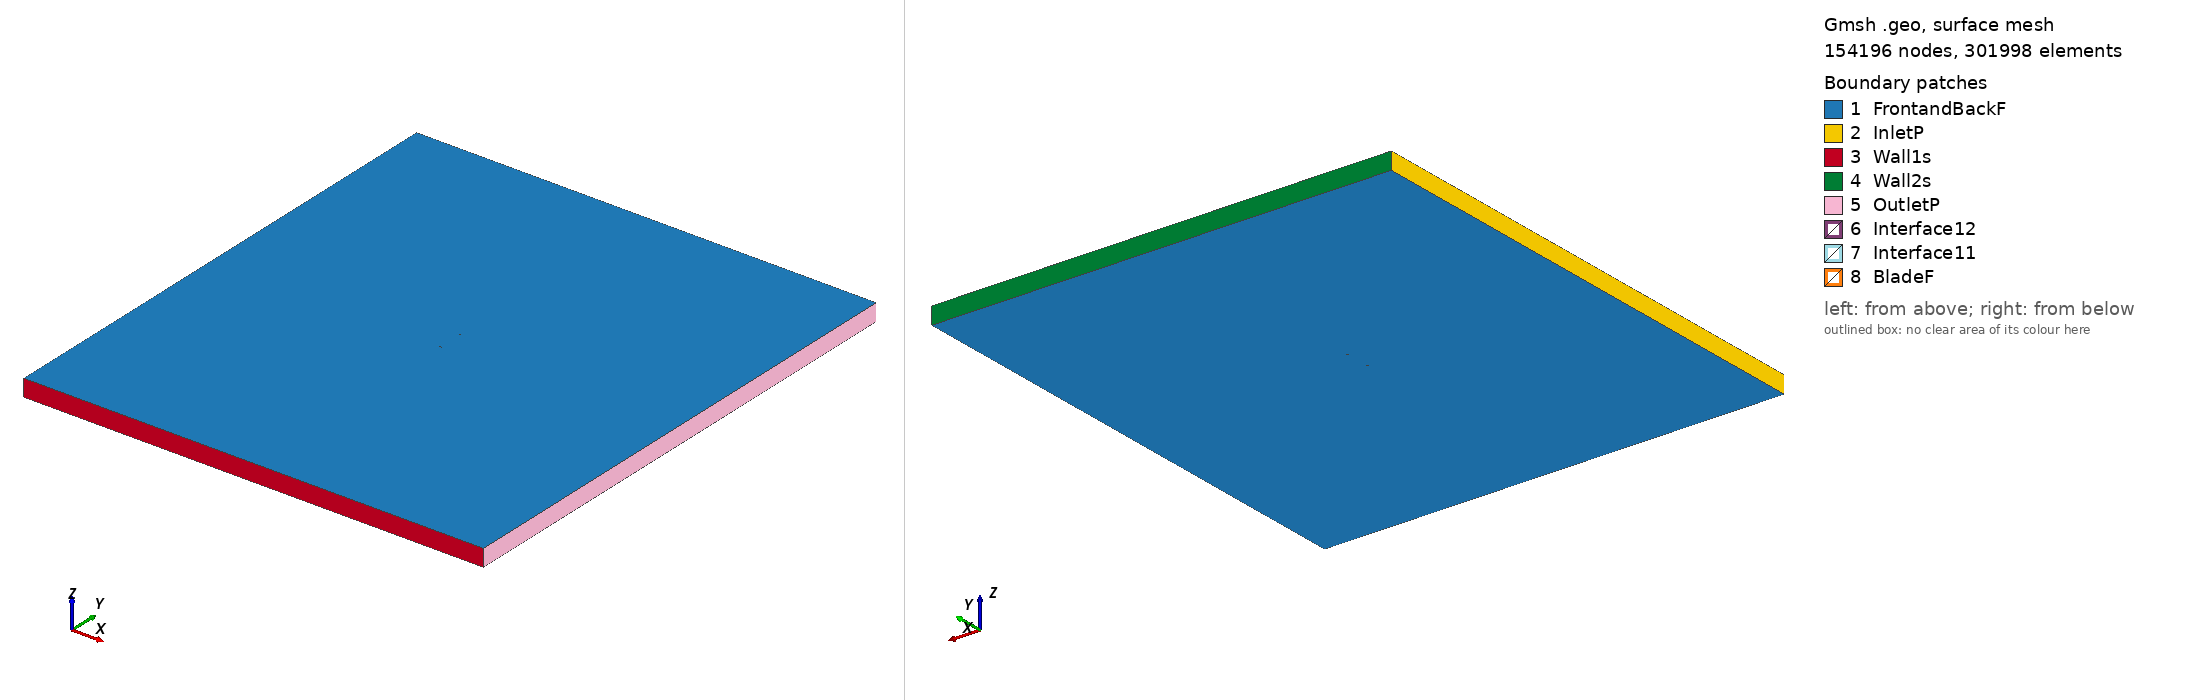

Gmsh geometry script, surface-meshed: 154196 nodes, 301998 surface elements. Boundary patches (legend numbers): 1 FrontandBackF, 2 InletP, 3 Wall1s, 4 Wall2s, 5 OutletP, 6 Interface12, 7 Interface11, 8 BladeF. Left view from above one corner, right view from below the opposite corner. Legend entries are the model's physical surfaces. The drawing asked Gmsh for element sizes between 1% and 20% of the model's largest extent; the script's own settings can give other sizes.

=== mh18_tsr_3.9594_aoa_-3.428.geo (drawn) ===
SetFactory("OpenCASCADE");

Point(1) = {0.074892, 0.748344, 0, 1.0};
Point(2) = {0.073996, 0.748188, 0, 1.0};
Point(3) = {0.069375, 0.747249, 0, 1.0};
Point(4) = {0.064047, 0.746022, 0, 1.0};
Point(5) = {0.058129, 0.744556, 0, 1.0};
Point(6) = {0.051726, 0.742907, 0, 1.0};
Point(7) = {0.044937, 0.741138, 0, 1.0};
Point(8) = {0.037851, 0.739315, 0, 1.0};
Point(9) = {0.030553, 0.737500, 0, 1.0};
Point(10) = {0.023123, 0.735753, 0, 1.0};
Point(11) = {0.015646, 0.734142, 0, 1.0};
Point(12) = {0.008178, 0.732765, 0, 1.0};
Point(13) = {0.000704, 0.731675, 0, 1.0};
Point(14) = {-0.006764, 0.730844, 0, 1.0};
Point(15) = {-0.014156, 0.730236, 0, 1.0};
Point(16) = {-0.021386, 0.729845, 0, 1.0};
Point(17) = {-0.028378, 0.729674, 0, 1.0};
Point(18) = {-0.035064, 0.729725, 0, 1.0};
Point(19) = {-0.041384, 0.729998, 0, 1.0};
Point(20) = {-0.047287, 0.730486, 0, 1.0};
Point(21) = {-0.052727, 0.731173, 0, 1.0};
Point(22) = {-0.057657, 0.732036, 0, 1.0};
Point(23) = {-0.062036, 0.733046, 0, 1.0};
Point(24) = {-0.065823, 0.734177, 0, 1.0};
Point(25) = {-0.068992, 0.735391, 0, 1.0};
Point(26) = {-0.071512, 0.736645, 0, 1.0};
Point(27) = {-0.073357, 0.737882, 0, 1.0};
Point(28) = {-0.074493, 0.739029, 0, 1.0};
Point(29) = {-0.074693, 0.739348, 0, 1.0};
Point(30) = {-0.074822, 0.739638, 0, 1.0};
Point(31) = {-0.074866, 0.739815, 0, 1.0};
Point(32) = {-0.074865, 0.739973, 0, 1.0};
Point(33) = {-0.074810, 0.740123, 0, 1.0};
Point(34) = {-0.074703, 0.740281, 0, 1.0};
Point(35) = {-0.074470, 0.740530, 0, 1.0};
Point(36) = {-0.074158, 0.740790, 0, 1.0};
Point(37) = {-0.072587, 0.741672, 0, 1.0};
Point(38) = {-0.070202, 0.742539, 0, 1.0};
Point(39) = {-0.067015, 0.743348, 0, 1.0};
Point(40) = {-0.063043, 0.744088, 0, 1.0};
Point(41) = {-0.058315, 0.744755, 0, 1.0};
Point(42) = {-0.052866, 0.745354, 0, 1.0};
Point(43) = {-0.046749, 0.745893, 0, 1.0};
Point(44) = {-0.040027, 0.746386, 0, 1.0};
Point(45) = {-0.032779, 0.746845, 0, 1.0};
Point(46) = {-0.025094, 0.747278, 0, 1.0};
Point(47) = {-0.017067, 0.747688, 0, 1.0};
Point(48) = {-0.008797, 0.748070, 0, 1.0};
Point(49) = {-0.000378, 0.748424, 0, 1.0};
Point(50) = {0.008092, 0.748746, 0, 1.0};
Point(51) = {0.016514, 0.749036, 0, 1.0};
Point(52) = {0.024791, 0.749291, 0, 1.0};
Point(53) = {0.032827, 0.749511, 0, 1.0};
Point(54) = {0.040528, 0.749692, 0, 1.0};
Point(55) = {0.047806, 0.749834, 0, 1.0};
Point(56) = {0.054574, 0.749934, 0, 1.0};
Point(57) = {0.060754, 0.749991, 0, 1.0};
Point(58) = {0.066272, 0.750000, 0, 1.0};
Point(59) = {0.071063, 0.749960, 0, 1.0};
Point(60) = {0.074801, 0.749867, 0, 1.0};
Point(61) = {-0.074892, -0.748344, 0, 1.0};
Point(62) = {-0.073996, -0.748188, 0, 1.0};
Point(63) = {-0.069375, -0.747249, 0, 1.0};
Point(64) = {-0.064047, -0.746022, 0, 1.0};
Point(65) = {-0.058129, -0.744556, 0, 1.0};
Point(66) = {-0.051726, -0.742907, 0, 1.0};
Point(67) = {-0.044937, -0.741138, 0, 1.0};
Point(68) = {-0.037851, -0.739315, 0, 1.0};
Point(69) = {-0.030553, -0.737500, 0, 1.0};
Point(70) = {-0.023123, -0.735753, 0, 1.0};
Point(71) = {-0.015646, -0.734142, 0, 1.0};
Point(72) = {-0.008178, -0.732765, 0, 1.0};
Point(73) = {-0.000704, -0.731675, 0, 1.0};
Point(74) = {0.006764, -0.730844, 0, 1.0};
Point(75) = {0.014156, -0.730236, 0, 1.0};
Point(76) = {0.021386, -0.729845, 0, 1.0};
Point(77) = {0.028378, -0.729674, 0, 1.0};
Point(78) = {0.035064, -0.729725, 0, 1.0};
Point(79) = {0.041384, -0.729998, 0, 1.0};
Point(80) = {0.047287, -0.730486, 0, 1.0};
Point(81) = {0.052727, -0.731173, 0, 1.0};
Point(82) = {0.057657, -0.732036, 0, 1.0};
Point(83) = {0.062036, -0.733046, 0, 1.0};
Point(84) = {0.065823, -0.734177, 0, 1.0};
Point(85) = {0.068992, -0.735391, 0, 1.0};
Point(86) = {0.071512, -0.736645, 0, 1.0};
Point(87) = {0.073357, -0.737882, 0, 1.0};
Point(88) = {0.074493, -0.739029, 0, 1.0};
Point(89) = {0.074693, -0.739348, 0, 1.0};
Point(90) = {0.074822, -0.739638, 0, 1.0};
Point(91) = {0.074866, -0.739815, 0, 1.0};
Point(92) = {0.074865, -0.739973, 0, 1.0};
Point(93) = {0.074810, -0.740123, 0, 1.0};
Point(94) = {0.074703, -0.740281, 0, 1.0};
Point(95) = {0.074470, -0.740530, 0, 1.0};
Point(96) = {0.074158, -0.740790, 0, 1.0};
Point(97) = {0.072587, -0.741672, 0, 1.0};
Point(98) = {0.070202, -0.742539, 0, 1.0};
Point(99) = {0.067015, -0.743348, 0, 1.0};
Point(100) = {0.063043, -0.744088, 0, 1.0};
Point(101) = {0.058315, -0.744755, 0, 1.0};
Point(102) = {0.052866, -0.745354, 0, 1.0};
Point(103) = {0.046749, -0.745893, 0, 1.0};
Point(104) = {0.040027, -0.746386, 0, 1.0};
Point(105) = {0.032779, -0.746845, 0, 1.0};
Point(106) = {0.025094, -0.747278, 0, 1.0};
Point(107) = {0.017067, -0.747688, 0, 1.0};
Point(108) = {0.008797, -0.748070, 0, 1.0};
Point(109) = {0.000378, -0.748424, 0, 1.0};
Point(110) = {-0.008092, -0.748746, 0, 1.0};
Point(111) = {-0.016514, -0.749036, 0, 1.0};
Point(112) = {-0.024791, -0.749291, 0, 1.0};
Point(113) = {-0.032827, -0.749511, 0, 1.0};
Point(114) = {-0.040528, -0.749692, 0, 1.0};
Point(115) = {-0.047806, -0.749834, 0, 1.0};
Point(116) = {-0.054574, -0.749934, 0, 1.0};
Point(117) = {-0.060754, -0.749991, 0, 1.0};
Point(118) = {-0.066272, -0.750000, 0, 1.0};
Point(119) = {-0.071063, -0.749960, 0, 1.0};
Point(120) = {-0.074801, -0.749867, 0, 1.0};

// Lines: first blade (splines 1-4)
Spline(1) = {1:18};
Spline(2) = {18:45};
Spline(3) = {45:60};
Spline(4) = {60,1};

// Lines: second blade (splines 5-8)
Spline(5) = {61:78};
Spline(6) = {78:105};
Spline(7) = {105:120};
Spline(8) = {120,61};

// Outer domain (points 20001-4 and lines)
Point(121) = {-13.50000000, -15.00000000, 0, 1.0};
Point(122) = {-13.50000000, 15.00000000, 0, 1.0};
Point(123) = {13.50000000, 15.00000000, 0, 1.0};
Point(124) = {13.50000000, -15.00000000, 0, 1.0};
Line(11) = {121, 122};
Line(12) = {122, 123};
Line(13) = {123, 124};
Line(14) = {121, 124};

// Interface (between moving and stationary domain) (circles)
Circle(9) = {0, 0, 0, 0.80000000, 0, 2*Pi};
Circle(10) = {0, 0, 0, 0.80000000, 0, 2*Pi};

// Loops collect Lines/Splines/etc (blade1, blade2, domain, first circle)
Line Loop(1) = {1:4};
Line Loop(2) = {5:8};
Line Loop(3) = {11,12,13,-14};
Line Loop(4) = {9};

// BooleanDifference cuts out the circle/interface from the domain
Plane Surface(1) = {3};
Plane Surface(2) = {4};
BooleanDifference{ Surface{1}; Delete;}{ Surface{2}; Delete;}

// This one cuts out the blades from the inner circle/interface
Line Loop(6) = {10};
Plane Surface(5) = {6};
Plane Surface(6) = {1};
Plane Surface(7) = {2};
BooleanDifference{ Surface{5}; Delete;}{ Surface{6,7}; Delete;}

// extrude to 3rd dimension
Extrude {0, 0, 1} {Surface{1}; Surface{5}; Layers{1}; Recombine;}

// Physical Surfaces are the named boundaries (patches)
Physical Surface("Interface11") = {12};
Physical Surface("Interface12") = {10};

// sides of domain
Physical Surface("InletP") = {6};
Physical Surface("OutletP") = {9};

// top and bottom of domain
Physical Surface("Wall1s") = {7};
Physical Surface("Wall2s") = {8};

// Check FrontandBackF by ensuring there is nothing in the 3rd dimension
Physical Surface("FrontandBackF") = {1,11,5,21};
Physical Surface("BladeF") = {13:20};
Physical Volume("Turbine") = {2};
Physical Volume("Farfield") = {1};

// settings for airfoil boundary layer
Field[1] = BoundaryLayer;
Field[1].EdgesList = {1:8};
Field[1].hwall_n = 1e-3;
Field[1].thickness = 1.5e-2;
Field[1].ratio = 1.05;
Field[1].Quads = 1;
BoundaryLayer Field = 1;

// control points for mesh (blade and interface)
// floor((arc length / 1.5mm)/ 6) -> Transfinite Line
Transfinite Line {1,2,3,5,6,7} = 33 Using Progression 1;
Transfinite Line {4,8} = 2 Using Progression 1;
Transfinite Line {9, 15} = 800 Using Progression 1;

// For more information on gmsh syntax, visit http://gmsh.info/doc/texinfo/gmsh.html
